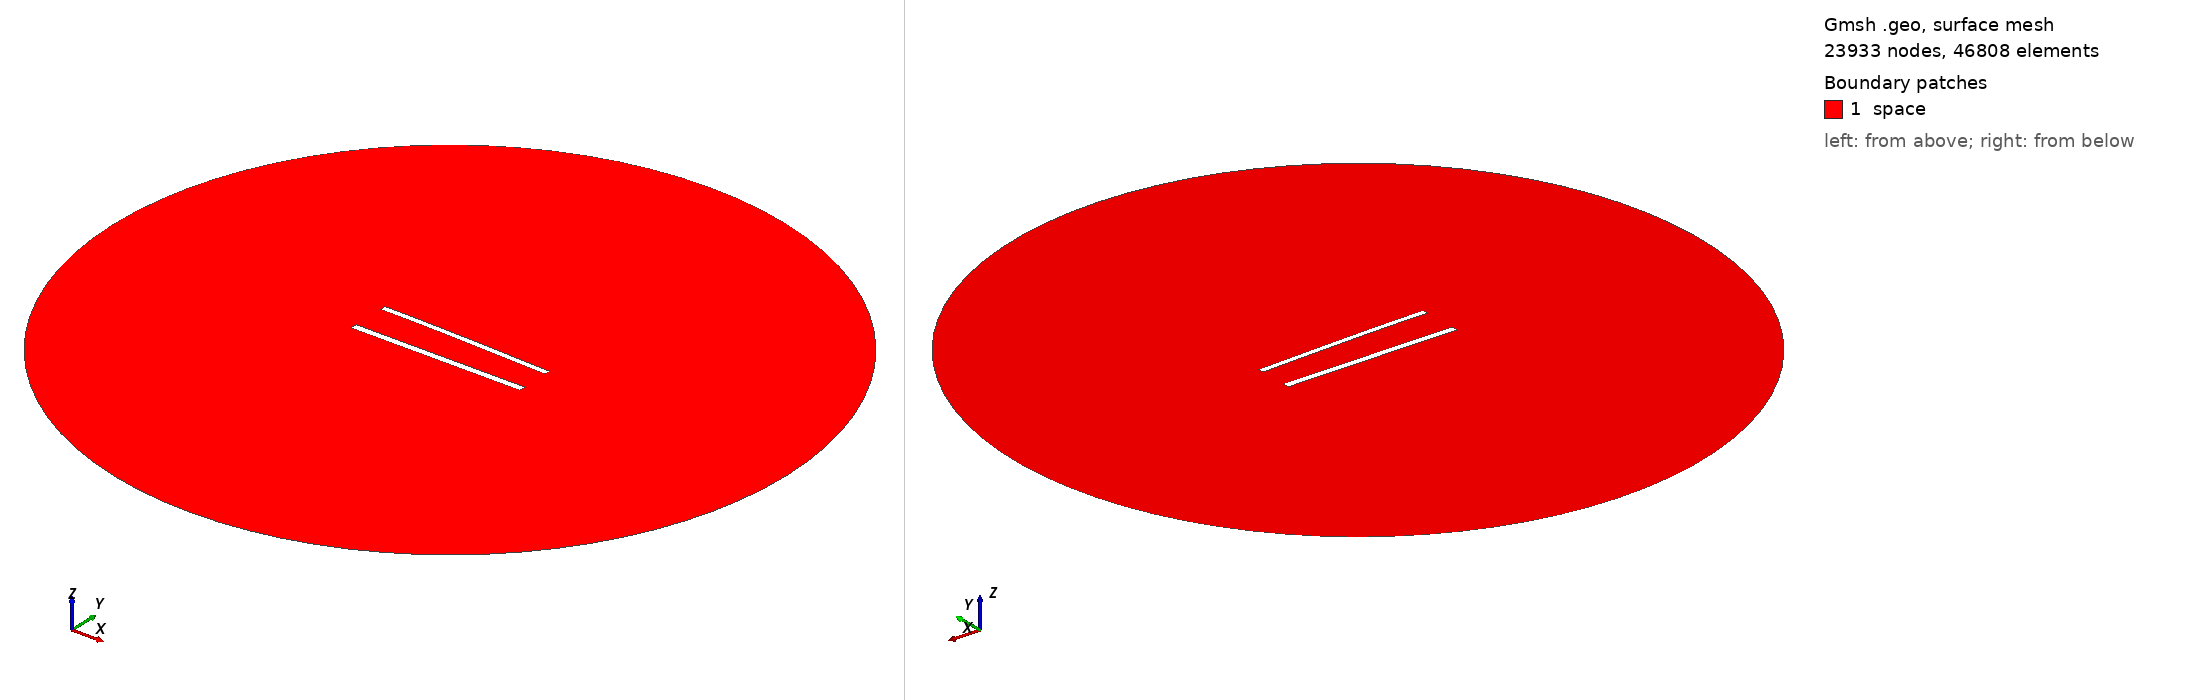

Gmsh geometry script, surface-meshed: 23933 nodes, 46808 surface elements. Boundary patches (legend numbers): 1 space. Left view from above one corner, right view from below the opposite corner. Legend entries are the model's physical surfaces. The drawing asked Gmsh for element sizes between 1% and 20% of the model's largest extent; the script's own settings can give other sizes.

=== 905.geo (drawn) ===
//---------------------------------------
// Geometry kernel
//---------------------------------------

SetFactory("OpenCASCADE");



//---------------------------------------
// Parameters of the geometry
//---------------------------------------

// Overetch of the upper plate
overetch = 0.25;

// Distance between the plates
distance = 22.5;

// Discretization over the x axis (for the deformation)
nx = 50; 

// Length of the plate
L = 100 - overetch; 

// Number of modes
n = 4; 

// 1st mode coefficient
coeff(1) = -1.5;
beta(1) = 0.596864 * 3.1415926535 / L;

// 2nd mode coefficient
coeff(2) = 0.0;
beta(2) = 1.49418 * 3.1415926535 / L;

// 3rd mode coefficient
coeff(3) = 0.0;
beta(3) = 2.50025 * 3.1415926535 / L;

// 4th mode coefficient
coeff(4) = 0.0;
beta(4) = 3.49999 * 3.1415926535 / L;



//---------------------------------------
// Upper plate (deformed rectangle)
//---------------------------------------

// Coordiantes of the upper plate
xmin = -50;
xmax = 50 - overetch;

// Height of the upper plate
yheight = 4 - 2 * overetch;

// Indexes of the points
UpperID[] = {};
LowerID[] = {};
LeftID[] = {};
RightID[] = {};

// Point index
p = 1;

// Horizontal edges
For i In {1:nx}
    x = xmin + (i-1)*(xmax - xmin)/(nx-1);

    y_bottom = distance / 2 + overetch;
    For j In {1:n}
        C = (Cosh(beta(j)*L) + Cos(beta(j)*L)) / (Sinh(beta(j)*L) + Sin(beta(j)*L));
        y_bottom  = y_bottom + coeff(j) * (Cosh(beta(j)*(x+50)) - Cos(beta(j)*(x+50)) - C * (Sinh(beta(j)*(x+50)) - Sin(beta(j)*(x+50))));
    EndFor

    y_top = y_bottom + yheight;

    Point(p) = {x, y_top, 0, 1.0};
    UpperID[i] = p;
    p = p + 1;

    Point(p) = {x, y_bottom, 0, 1.0};
    LowerID[i] = p;
    p = p + 1;
EndFor

// Create point lists
UpperPts[] = {}; LowerPts[] = {};
For i In {1:nx}
  UpperPts[] += {UpperID[i]};
  LowerPts[] += {LowerID[i]};
EndFor

// Build splines
Spline(1) = {UpperPts[]};
Spline(2) = {LowerPts[]};
Line(3) = {LowerPts[nx-1], UpperPts[nx-1]};
Line(4) = {LowerPts[0], UpperPts[0]};

// Build the plane surface
Curve Loop(1) = {2, 3, -1, -4};
Plane Surface(1) = {1};



//---------------------------------------
// Lower plate (rectangle)
//---------------------------------------

// Vertices
Point(1001) = {-50, -distance/2, 0, 1.0};
Point(1002) = { 50, -distance/2, 0, 1.0};
Point(1003) = { 50,  -distance/2 + 4, 0, 1.0};
Point(1004) = {-50,  -distance/2 + 4, 0, 1.0};

// Edges
Line(5) = {1001, 1002};
Line(6) = {1002, 1003};
Line(7) = {1003, 1004};
Line(8) = {1004, 1001};

// Plane surface
Line Loop(2) = {5, 6, 7, 8};
Plane Surface(2) = {2}; 



//---------------------------------------
// Outer (fictious) boundary
//---------------------------------------

// Points
Point(1005) = {0, 0, 0};       // Center
Point(1006) = {200, 0, 0};     // Start point
Point(1007) = {0, 200, 0};     // 90 degrees
Point(1008) = {-200, 0, 0};    // 180 degrees
Point(1009) = {0, -200, 0};    // 270 degrees

// Circle arcs (each needs start, center, end)
Circle(9) = {1006, 1005, 1007};
Circle(10) = {1007, 1005, 1008};
Circle(11) = {1008, 1005, 1009};
Circle(12) = {1009, 1005, 1006};

// Plane surface for the entire domain
Curve Loop(3) = {9, 10, 11, 12};
Surface(3) = {3};

// Subtract the plates from the whole domain to obtain the actual domain where we want to solve the equations
BooleanDifference{ Surface{3}; Delete; }{ Surface{1}; Surface{2}; Delete; }




//---------------------------------------
// Transfinite Lines/Curves
//---------------------------------------

// Set the number of points on the boundaries
r = 6;
d = 0.15;

// Plates
Transfinite Curve {1} = 50*r/4 Using Progression 1;
Transfinite Line {2} = 50*r Using Progression 1;
Transfinite Curve {3, 4} = 2*r Using Progression 1+d;
Transfinite Line {5} = 50*r/4 Using Progression 1;
Transfinite Line {7} = 50*r Using Progression 1;
Transfinite Line {6} = 2*r Using Progression 1-d;
Transfinite Line {8} = 2*r Using Progression 1+d;

// Outer boundary
Transfinite Line {9, 10, 11, 12} = 20 Using Progression 1;



//---------------------------------------
// Physical groups
//---------------------------------------                

// Physical curves (boundaries)
Physical Line("force_segment", 10) = {2};
Physical Line("upper_plate", 11) = {1, 3, 4};
Physical Line("lower_plate", 12) = {5, 6, 7, 8};
Physical Line("boundary", 20) = {9, 10, 11, 12};

// Physical Surfaces
Physical Surface("space", 30) = {3};



//---------------------------------------
// 6. Generate the Mesh
//---------------------------------------

// 2D mesh generation
Mesh 2;
